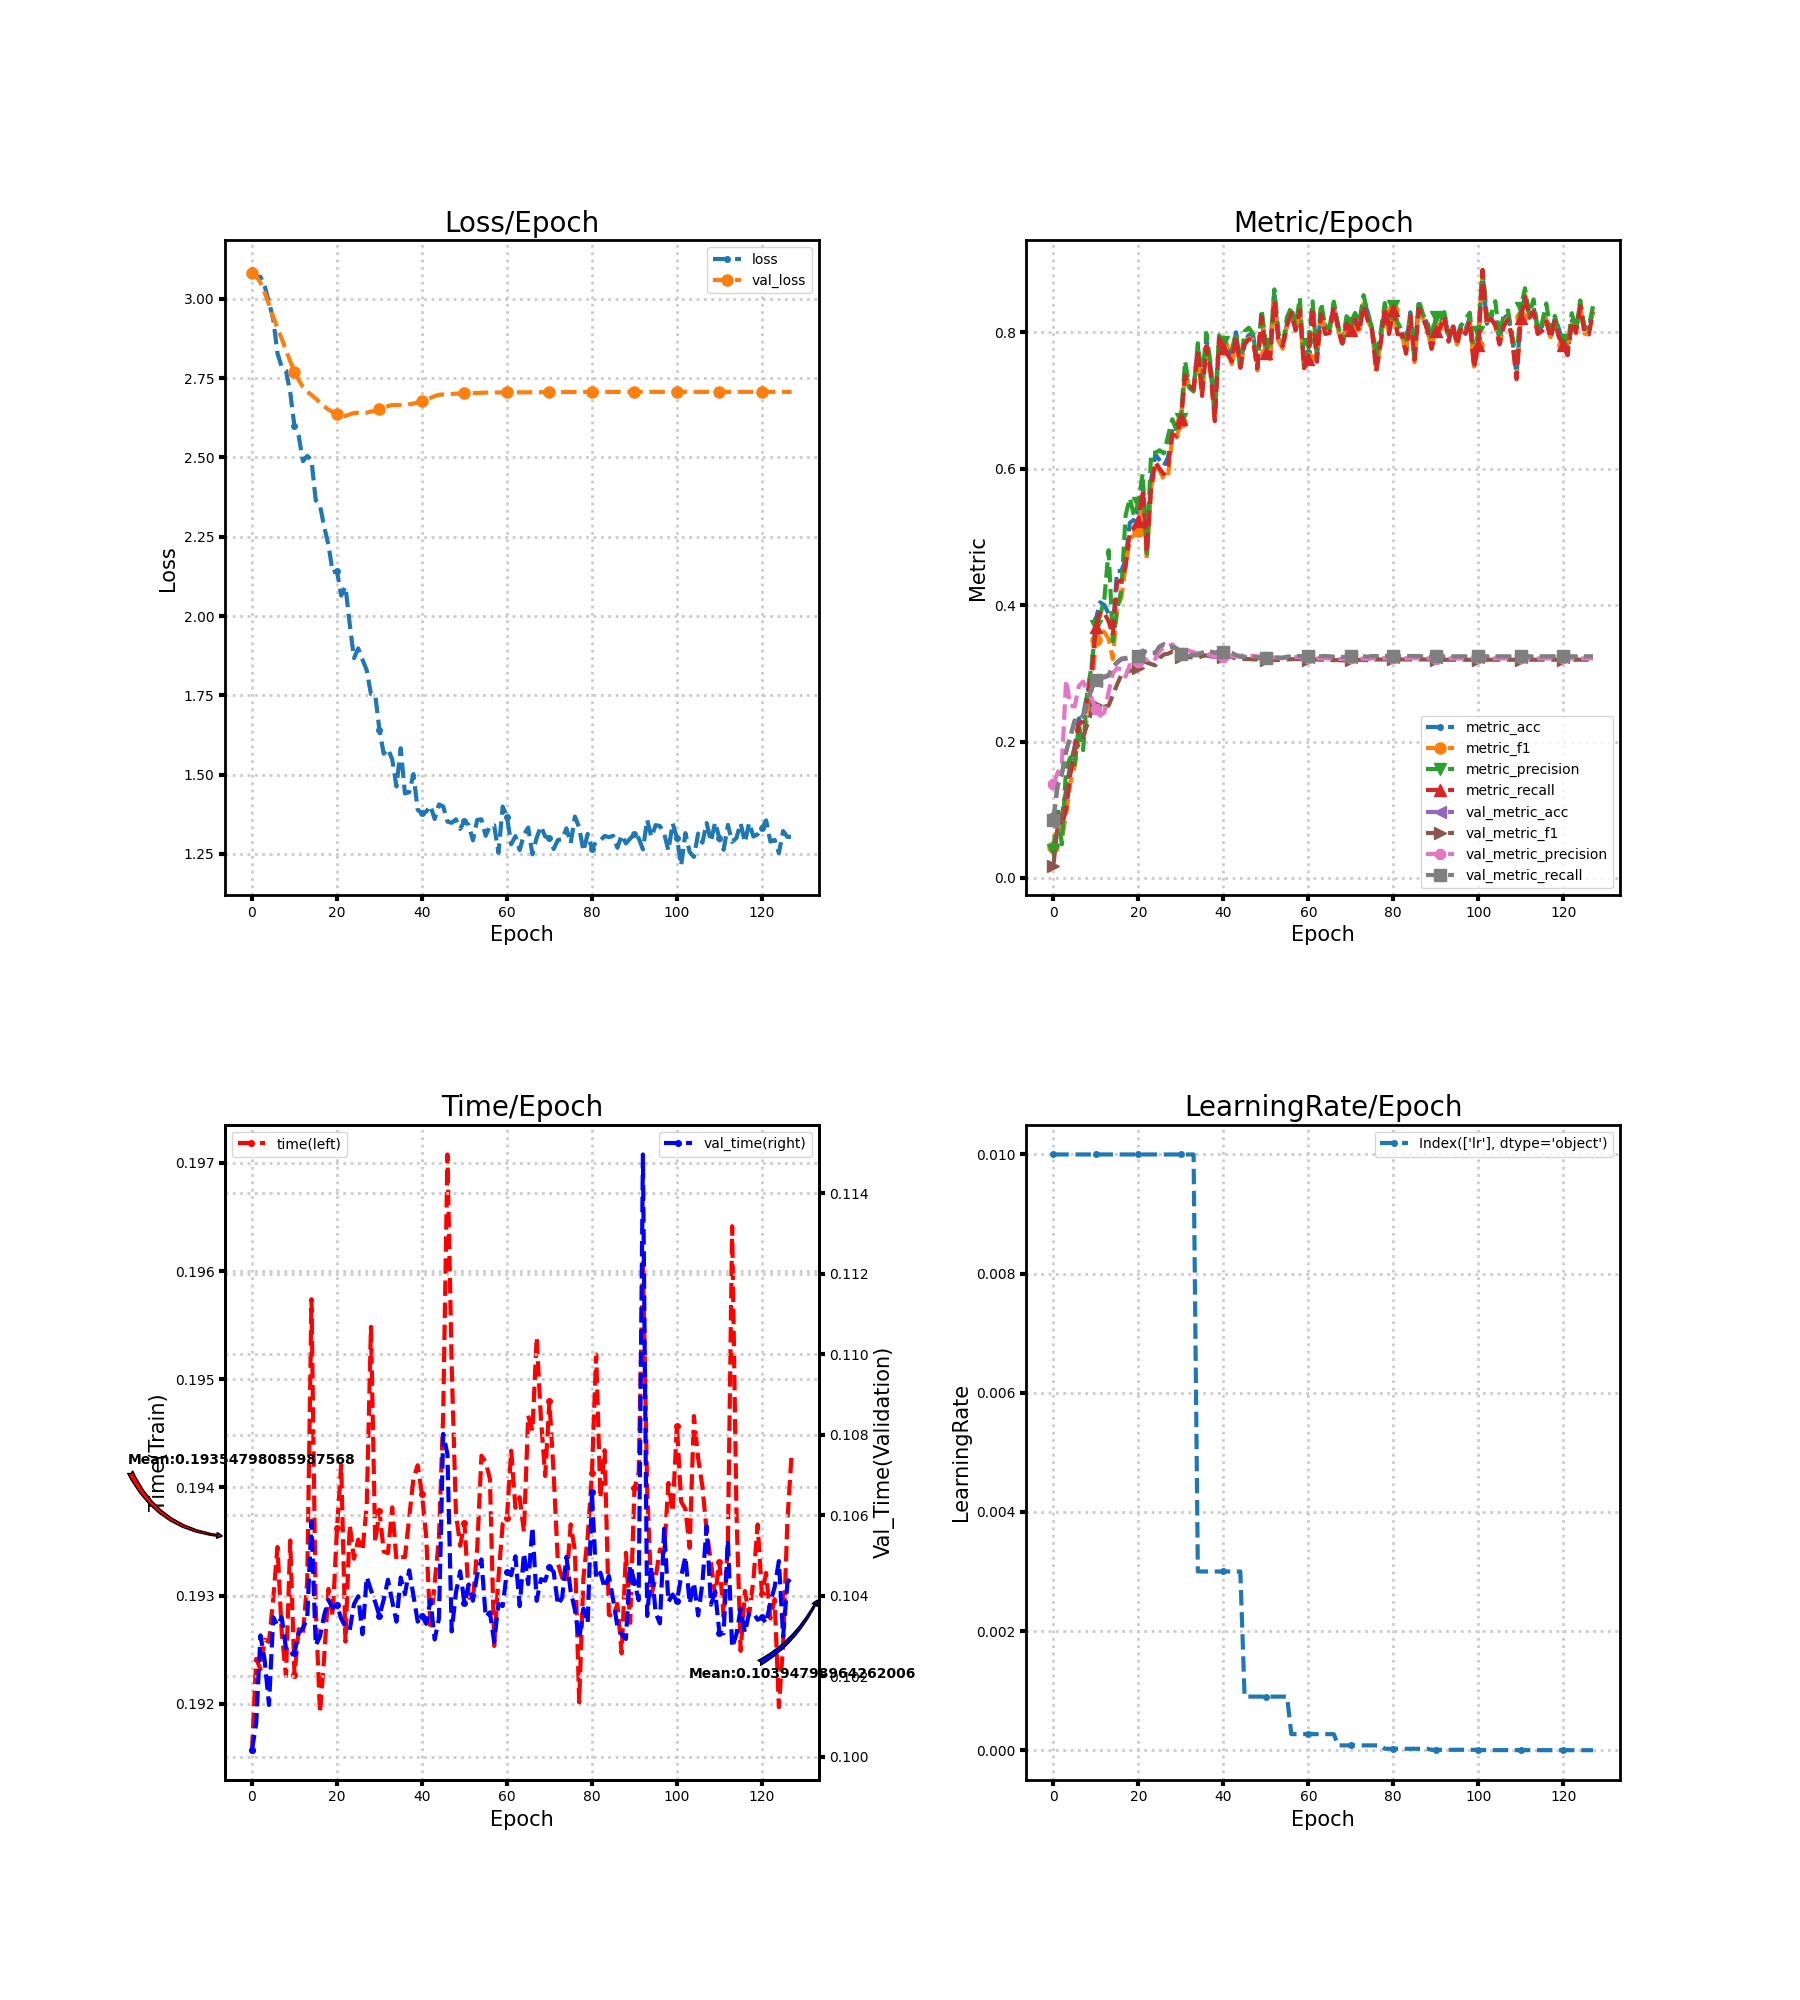

The data file committed next to this chart (first rows):
loss, metric_acc, metric_f1, metric_precision, metric_recall, time, lr, val_loss, val_metric_acc, val_metric_f1, val_metric_precision, val_metric_recall, val_time
3.091, 0.09167, 0.04498, 0.04113, 0.0877, 0.1916, 0.01, 3.08, 0.08519, 0.01822, 0.1375, 0.08566, 0.1002
3.071, 0.09583, 0.08012, 0.1027, 0.09246, 0.1924, 0.01, 3.071, 0.1352, 0.07557, 0.1541, 0.1355, 0.1008
3.069, 0.07917, 0.05679, 0.04942, 0.07679, 0.1923, 0.01, 3.051, 0.1523, 0.09057, 0.1669, 0.1527, 0.103
3.039, 0.1042, 0.09394, 0.1615, 0.101, 0.1926, 0.01, 3.019, 0.1847, 0.1283, 0.2905, 0.1855, 0.1024
2.989, 0.1583, 0.1394, 0.1766, 0.1524, 0.1926, 0.01, 2.983, 0.2069, 0.1665, 0.2529, 0.2078, 0.1013
2.936, 0.1917, 0.1635, 0.1634, 0.1845, 0.193, 0.01, 2.944, 0.2301, 0.1915, 0.2513, 0.2309, 0.1035
2.828, 0.2333, 0.2058, 0.2251, 0.2254, 0.1934, 0.01, 2.907, 0.2287, 0.1956, 0.2814, 0.2294, 0.1033
2.785, 0.2375, 0.2011, 0.1874, 0.2298, 0.1927, 0.01, 2.874, 0.2384, 0.2065, 0.288, 0.2391, 0.1035
2.774, 0.2708, 0.2383, 0.2736, 0.2627, 0.1923, 0.01, 2.838, 0.2565, 0.2254, 0.2738, 0.2573, 0.1027
2.705, 0.3083, 0.2718, 0.3109, 0.2986, 0.1935, 0.01, 2.803, 0.2778, 0.2442, 0.2635, 0.2788, 0.1025
2.597, 0.3792, 0.3483, 0.3695, 0.3683, 0.1923, 0.01, 2.771, 0.2894, 0.2537, 0.2475, 0.2905, 0.1026
2.567, 0.4042, 0.3645, 0.3847, 0.3909, 0.1927, 0.01, 2.744, 0.2931, 0.2514, 0.2379, 0.2942, 0.1031
2.488, 0.4, 0.3603, 0.4096, 0.388, 0.1926, 0.01, 2.722, 0.294, 0.2512, 0.2428, 0.2952, 0.1032
2.505, 0.3875, 0.3506, 0.4804, 0.3763, 0.1931, 0.01, 2.707, 0.2963, 0.2527, 0.2726, 0.2975, 0.1034
2.492, 0.3667, 0.3208, 0.3469, 0.3558, 0.1957, 0.01, 2.697, 0.3088, 0.2682, 0.3003, 0.3101, 0.1059
2.365, 0.45, 0.3973, 0.3923, 0.4339, 0.1929, 0.01, 2.685, 0.3153, 0.2836, 0.3075, 0.3165, 0.1028
2.349, 0.45, 0.4106, 0.4222, 0.4359, 0.1919, 0.01, 2.673, 0.3204, 0.2978, 0.3057, 0.3216, 0.103
2.281, 0.4667, 0.4573, 0.5315, 0.4565, 0.1924, 0.01, 2.661, 0.3213, 0.3023, 0.2952, 0.3225, 0.1035
2.224, 0.5208, 0.4972, 0.5569, 0.5083, 0.1931, 0.01, 2.651, 0.3227, 0.3037, 0.3121, 0.3238, 0.1039
2.138, 0.525, 0.5026, 0.5305, 0.513, 0.1928, 0.01, 2.643, 0.3241, 0.3045, 0.3102, 0.3252, 0.1037
2.142, 0.5375, 0.5091, 0.5503, 0.5231, 0.1936, 0.01, 2.636, 0.3245, 0.3073, 0.3168, 0.3255, 0.1038
2.064, 0.5792, 0.5571, 0.5928, 0.569, 0.1942, 0.01, 2.631, 0.3324, 0.3191, 0.323, 0.3334, 0.1034
2.092, 0.4875, 0.4658, 0.4756, 0.4767, 0.1926, 0.01, 2.63, 0.3296, 0.3159, 0.3193, 0.3307, 0.1032
1.975, 0.5833, 0.5714, 0.6229, 0.5716, 0.1937, 0.01, 2.636, 0.3292, 0.3136, 0.3247, 0.3303, 0.1031
1.867, 0.6208, 0.602, 0.6234, 0.61, 0.1933, 0.01, 2.64, 0.3292, 0.3117, 0.3213, 0.3304, 0.1038
1.898, 0.6125, 0.5974, 0.627, 0.6, 0.1935, 0.01, 2.641, 0.3384, 0.3224, 0.3326, 0.3396, 0.104
1.863, 0.6042, 0.5839, 0.6225, 0.5918, 0.1934, 0.01, 2.64, 0.3417, 0.3276, 0.3379, 0.3428, 0.103
1.829, 0.6167, 0.5896, 0.6484, 0.6042, 0.1938, 0.01, 2.641, 0.3375, 0.3288, 0.3392, 0.3384, 0.1045
1.754, 0.6583, 0.6488, 0.6725, 0.6506, 0.1955, 0.01, 2.645, 0.338, 0.3317, 0.3425, 0.3388, 0.1041
1.752, 0.6542, 0.6455, 0.6553, 0.6478, 0.1935, 0.01, 2.645, 0.3361, 0.3299, 0.3354, 0.3368, 0.1038
1.641, 0.675, 0.6688, 0.6726, 0.6723, 0.1938, 0.01, 2.653, 0.3282, 0.3244, 0.33, 0.3289, 0.1035
1.566, 0.7333, 0.7376, 0.758, 0.7366, 0.1934, 0.01, 2.657, 0.3282, 0.3268, 0.335, 0.3289, 0.1039
1.581, 0.725, 0.7185, 0.7196, 0.7211, 0.1934, 0.01, 2.662, 0.3255, 0.3237, 0.333, 0.3262, 0.1044
1.549, 0.7167, 0.7124, 0.7132, 0.7166, 0.1938, 0.01, 2.665, 0.3264, 0.3231, 0.3309, 0.3271, 0.1039
1.463, 0.7792, 0.7722, 0.7839, 0.7729, 0.1933, 0.003, 2.665, 0.3264, 0.3225, 0.329, 0.3271, 0.1034
1.583, 0.7167, 0.7058, 0.7311, 0.7067, 0.1934, 0.003, 2.665, 0.3296, 0.3253, 0.3307, 0.3304, 0.1044
1.44, 0.7875, 0.78, 0.7987, 0.7792, 0.1934, 0.003, 2.666, 0.3319, 0.3263, 0.3291, 0.3328, 0.104
1.445, 0.75, 0.7387, 0.7545, 0.7418, 0.1937, 0.003, 2.667, 0.331, 0.325, 0.3261, 0.3319, 0.1046
1.502, 0.675, 0.6717, 0.6873, 0.6697, 0.1941, 0.003, 2.67, 0.3296, 0.3233, 0.3237, 0.3305, 0.104
1.389, 0.7917, 0.788, 0.7954, 0.7913, 0.1942, 0.003, 2.673, 0.331, 0.3238, 0.3233, 0.3319, 0.1034
1.377, 0.7792, 0.7792, 0.7859, 0.7769, 0.1939, 0.003, 2.677, 0.331, 0.3243, 0.324, 0.3319, 0.1035
1.383, 0.7792, 0.768, 0.7849, 0.7668, 0.1935, 0.003, 2.682, 0.331, 0.3245, 0.3244, 0.3319, 0.1033
1.402, 0.7667, 0.7532, 0.7743, 0.7575, 0.1927, 0.003, 2.687, 0.3292, 0.3237, 0.3249, 0.3301, 0.1039
1.36, 0.8, 0.7922, 0.7998, 0.7937, 0.1931, 0.003, 2.693, 0.3259, 0.3218, 0.3248, 0.3268, 0.1029
1.406, 0.7542, 0.7447, 0.7502, 0.7478, 0.1935, 0.003, 2.697, 0.3241, 0.3213, 0.3259, 0.3249, 0.1034
1.399, 0.7875, 0.7868, 0.8014, 0.7822, 0.1947, 0.0009, 2.699, 0.3236, 0.3209, 0.3258, 0.3245, 0.108
1.352, 0.7958, 0.7913, 0.8066, 0.79, 0.1971, 0.0009, 2.7, 0.3231, 0.3209, 0.3264, 0.324, 0.1075
1.348, 0.7958, 0.7895, 0.7976, 0.7877, 0.1951, 0.0009, 2.7, 0.3231, 0.3206, 0.3254, 0.324, 0.1031
1.359, 0.7583, 0.744, 0.7472, 0.7473, 0.1938, 0.0009, 2.701, 0.3227, 0.3203, 0.3249, 0.3235, 0.1041
1.329, 0.825, 0.8257, 0.8337, 0.8228, 0.1935, 0.0009, 2.701, 0.3218, 0.3194, 0.3239, 0.3226, 0.1046
1.353, 0.775, 0.7698, 0.7832, 0.7701, 0.1937, 0.0009, 2.701, 0.3218, 0.3192, 0.3234, 0.3226, 0.1038
1.341, 0.775, 0.761, 0.7736, 0.7618, 0.193, 0.0009, 2.702, 0.3218, 0.3189, 0.3227, 0.3226, 0.1043
1.293, 0.8583, 0.8477, 0.8629, 0.846, 0.193, 0.0009, 2.702, 0.3222, 0.3194, 0.3232, 0.323, 0.1039
1.357, 0.7875, 0.7867, 0.798, 0.7851, 0.1934, 0.0009, 2.703, 0.3222, 0.3195, 0.3231, 0.323, 0.1045
1.359, 0.7833, 0.7758, 0.7835, 0.7799, 0.1943, 0.0009, 2.704, 0.3222, 0.3192, 0.3224, 0.323, 0.1049
1.307, 0.8125, 0.811, 0.8223, 0.8101, 0.1942, 0.0009, 2.704, 0.3236, 0.3203, 0.3234, 0.3244, 0.1035
1.339, 0.8333, 0.8255, 0.8369, 0.8283, 0.1941, 0.00027, 2.705, 0.3241, 0.3207, 0.3238, 0.3249, 0.1036
1.34, 0.8042, 0.8024, 0.8086, 0.8024, 0.1925, 0.00027, 2.705, 0.3245, 0.3211, 0.3239, 0.3254, 0.1028
1.253, 0.8333, 0.8355, 0.8507, 0.8322, 0.1932, 0.00027, 2.705, 0.3245, 0.3209, 0.3234, 0.3254, 0.1038
1.399, 0.7542, 0.7435, 0.7509, 0.7473, 0.1937, 0.00027, 2.705, 0.3241, 0.3203, 0.3227, 0.3249, 0.1037
... 68 more rows
